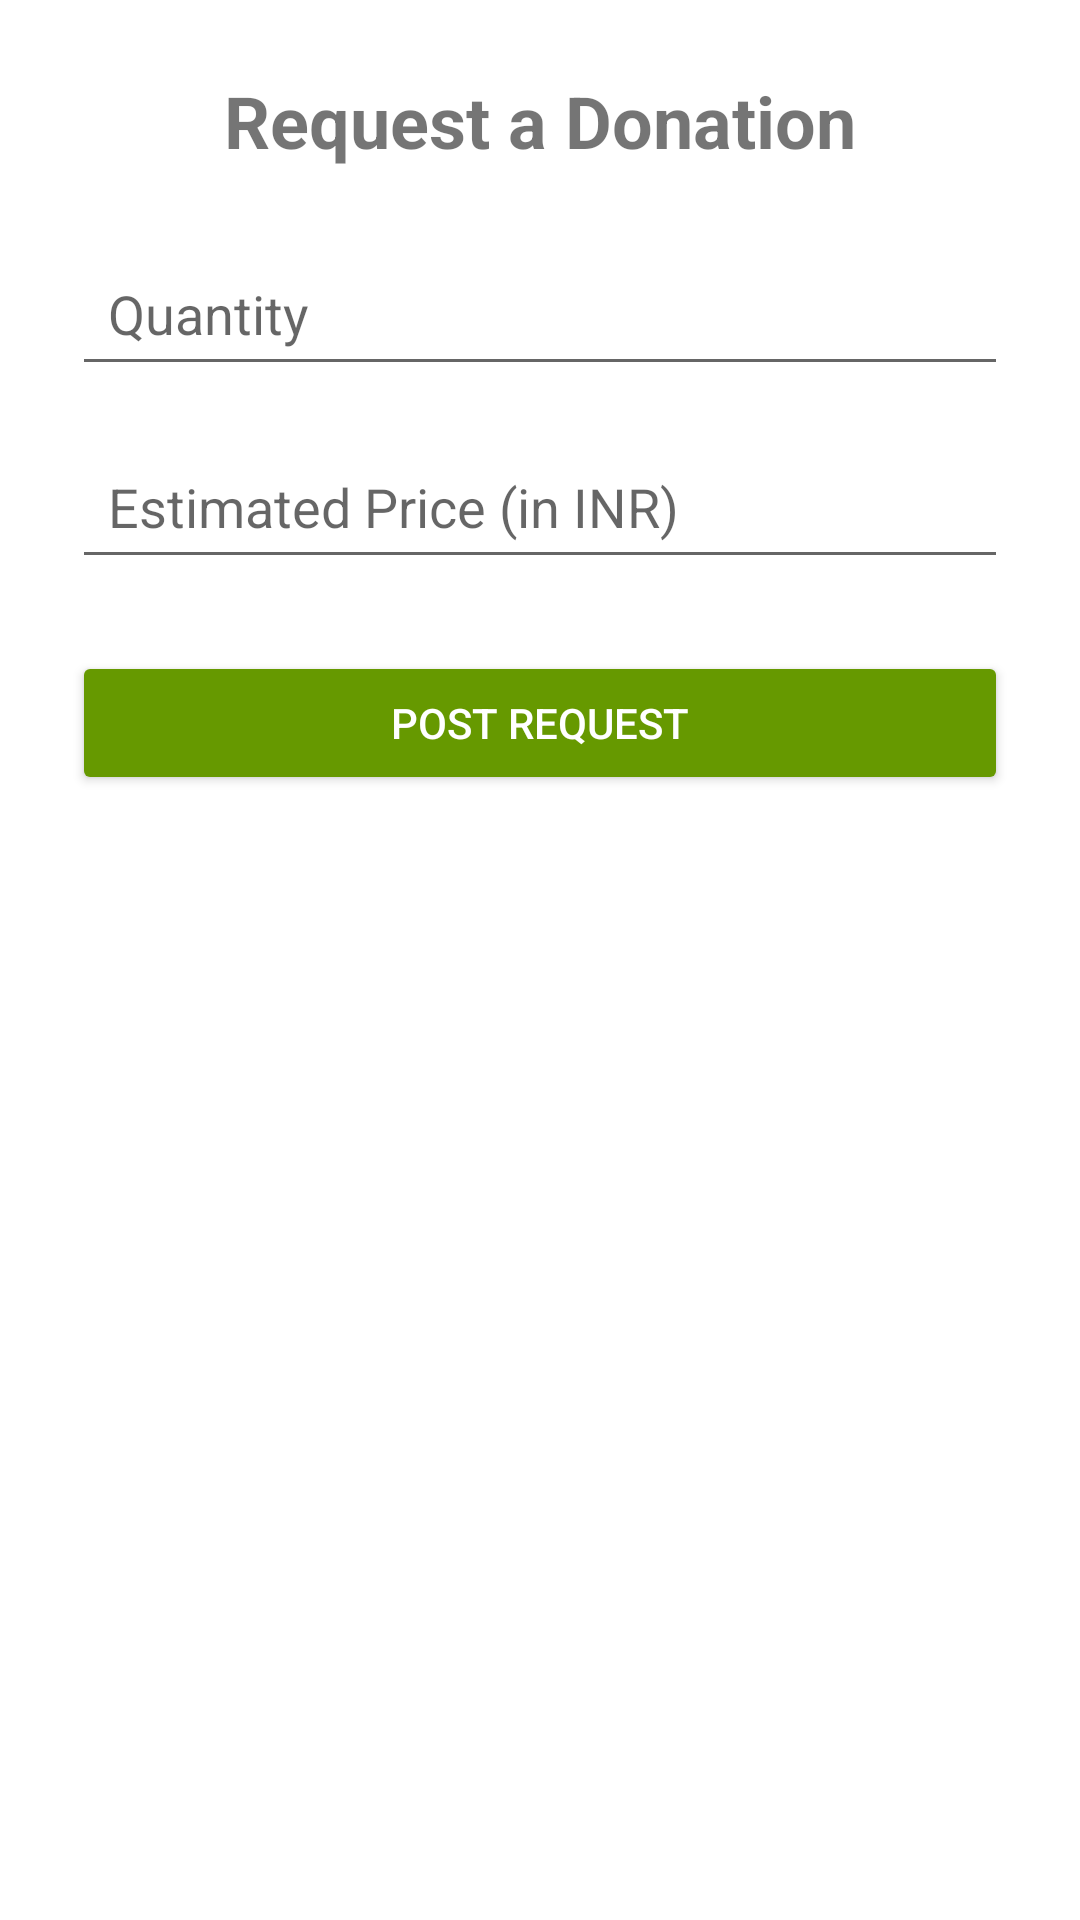

The Android layout XML behind this screen, and the referenced resources:
<!-- AndroidManifest.xml: application theme AppTheme -->
<!-- res/layout/activity_request_donation.xml -->
<?xml version="1.0" encoding="utf-8"?>
<ScrollView
    xmlns:android="http://schemas.android.com/apk/res/android"
    android:layout_width="match_parent"
    android:layout_height="match_parent"
    android:padding="24dp">

    <LinearLayout
        android:layout_width="match_parent"
        android:layout_height="wrap_content"
        android:orientation="vertical"
        android:gravity="center_horizontal">

        
        <TextView
            android:id="@+id/tvRequestDonationHeader"
            android:layout_width="wrap_content"
            android:layout_height="wrap_content"
            android:text="Request a Donation"
            android:textSize="24sp"
            android:textStyle="bold"
            android:layout_marginBottom="24dp" />

        
        <EditText
            android:id="@+id/etQuantity"
            android:layout_width="match_parent"
            android:layout_height="wrap_content"
            android:hint="Quantity"
            android:padding="12dp"
            android:layout_marginBottom="16dp" />

        
        <EditText
            android:id="@+id/etEstimatedPrice"
            android:layout_width="match_parent"
            android:layout_height="wrap_content"
            android:hint="Estimated Price (in INR)"
            android:inputType="numberDecimal"
            android:padding="12dp"
            android:layout_marginBottom="24dp" />

        
        <Button
            android:id="@+id/btnRequestDonation"
            android:layout_width="match_parent"
            android:layout_height="wrap_content"
            android:text="Post Request"
            android:backgroundTint="@android:color/holo_green_dark"
            android:textColor="@android:color/white" />

    </LinearLayout>
</ScrollView>
<!-- resources referenced by this layout -->
<resources>
  <style name="AppTheme" parent="Theme.MaterialComponents.DayNight.NoActionBar">
          <item name="colorPrimary">@color/colorPrimary</item>
          <item name="colorPrimaryVariant">@color/colorPrimaryVariant</item>
          <item name="colorOnPrimary">@android:color/white</item>
          <item name="colorSecondary">@color/colorSecondary</item>
      </style>
  <color name="colorPrimary">#005EB8</color>
  <color name="colorPrimaryVariant">#003C7E</color>
  <color name="colorSecondary">#F1F1F1</color>
</resources>
